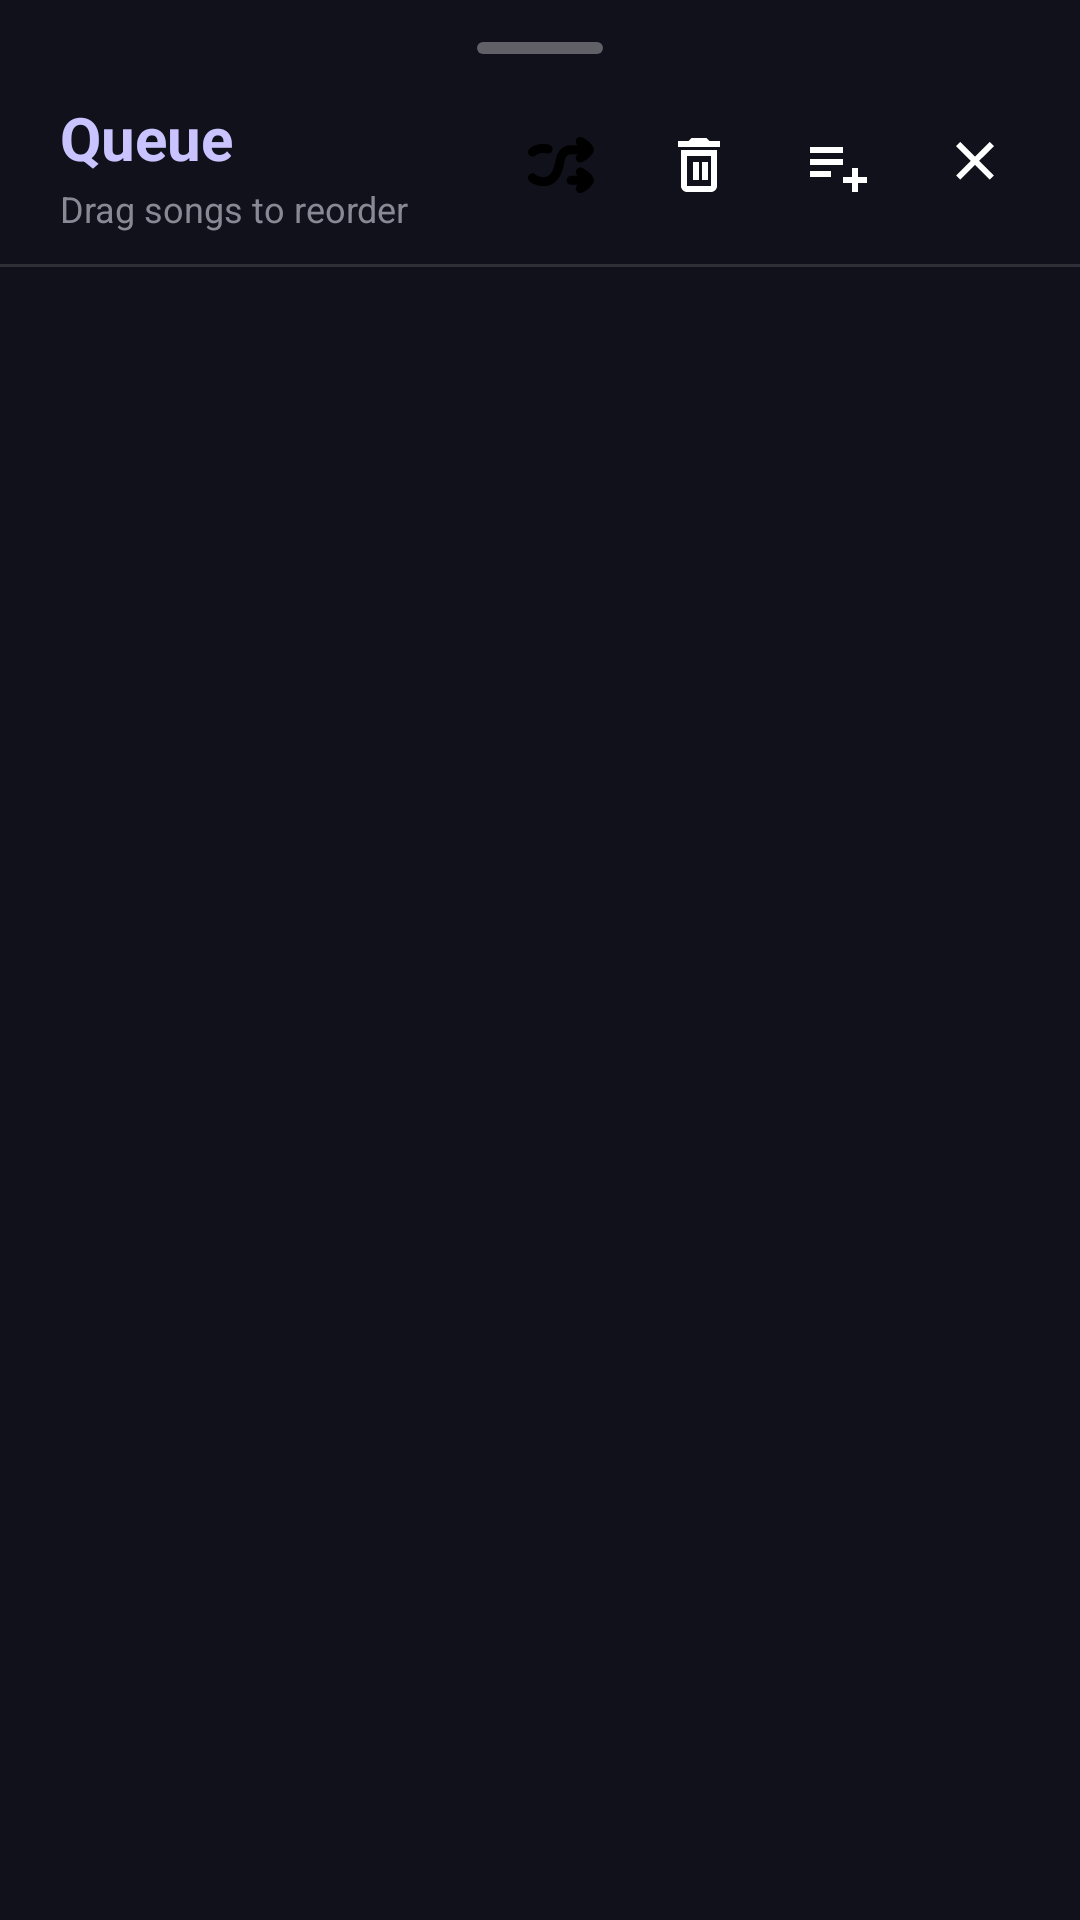

Produce the Android XML layout that renders to this screen, including the resource entries it uses.
<!-- AndroidManifest.xml: application theme AppTheme -->
<!-- res/layout/queue_bottom_sheet.xml -->
<?xml version="1.0" encoding="utf-8"?>
<LinearLayout
    xmlns:android="http://schemas.android.com/apk/res/android"
    android:id="@+id/queueSheetRoot"
    android:layout_width="match_parent"
    android:layout_height="wrap_content"
    android:orientation="vertical"
    android:paddingTop="10dp"
    android:paddingBottom="20dp"
    android:background="#10111A">

    <View
        android:layout_width="42dp"
        android:layout_height="4dp"
        android:layout_gravity="center_horizontal"
        android:layout_marginTop="4dp"
        android:layout_marginBottom="14dp"
        android:background="@drawable/queue_drag_handle" />

    <LinearLayout
        android:layout_width="match_parent"
        android:layout_height="wrap_content"
        android:orientation="horizontal"
        android:gravity="center_vertical"
        android:paddingStart="20dp"
        android:paddingEnd="12dp">

        <LinearLayout
            android:layout_width="0dp"
            android:layout_height="wrap_content"
            android:layout_weight="1"
            android:orientation="vertical">

            <TextView
                android:id="@+id/txtQueueTitle"
                android:layout_width="wrap_content"
                android:layout_height="wrap_content"
                android:text="Queue"
                android:textSize="20sp"
                android:textStyle="bold"
                android:textColor="#C9C4FF" />

            <TextView
                android:layout_width="wrap_content"
                android:layout_height="wrap_content"
                android:text="Drag songs to reorder"
                android:textSize="12sp"
                android:textColor="#888995"
                android:layout_marginTop="2dp" />

        </LinearLayout>

        <ImageButton
            android:id="@+id/btnQueueShuffle"
            android:layout_width="46dp"
            android:layout_height="46dp"
            android:background="@android:color/transparent"
            android:src="@drawable/ic_shuffle"
            android:contentDescription="Shuffle"
            android:padding="11dp" />

        <ImageButton
            android:id="@+id/btnQueueClear"
            android:layout_width="46dp"
            android:layout_height="46dp"
            android:background="@android:color/transparent"
            android:src="@drawable/ic_clear"
            android:contentDescription="Clear queue"
            android:padding="11dp" />

        <ImageButton
            android:id="@+id/btnQueueSave"
            android:layout_width="46dp"
            android:layout_height="46dp"
            android:background="@android:color/transparent"
            android:src="@drawable/ic_playlist_add"
            android:contentDescription="Save as playlist"
            android:padding="11dp" />

        <ImageButton
            android:id="@+id/btnQueueClose"
            android:layout_width="46dp"
            android:layout_height="46dp"
            android:background="@android:color/transparent"
            android:src="@drawable/ic_close"
            android:contentDescription="Close"
            android:padding="11dp" />

    </LinearLayout>

    <View
        android:layout_width="match_parent"
        android:layout_height="1dp"
        android:layout_marginTop="10dp"
        android:layout_marginBottom="4dp"
        android:background="#20FFFFFF" />

    <TextView
        android:id="@+id/txtQueueEmpty"
        android:layout_width="match_parent"
        android:layout_height="180dp"
        android:gravity="center"
        android:text="Queue is empty"
        android:textSize="15sp"
        android:textColor="#888995"
        android:visibility="gone" />

    <androidx.recyclerview.widget.RecyclerView
        android:id="@+id/recyclerQueue"
        android:layout_width="match_parent"
        android:layout_height="420dp"
        android:clipToPadding="false"
        android:paddingTop="4dp"
        android:paddingBottom="12dp" />

</LinearLayout>
<!-- resources referenced by this layout -->
<resources>
  <!-- drawable ic_clear (drawable) -->
  <vector xmlns:android="http://schemas.android.com/apk/res/android"
      android:width="24dp"
      android:height="24dp"
      android:viewportWidth="24"
      android:viewportHeight="24">
  
      <path
          android:fillColor="#FFFFFFFF"
          android:pathData="M6,19c0,1.1 0.9,2 2,2h8c1.1,0 2,-0.9 2,-2V7H6V19zM8,9h8v10H8V9z" />
  
      <path
          android:fillColor="#FFFFFFFF"
          android:pathData="M15.5,4l-1,-1h-5l-1,1H5v2h14V4z" />
  
      <path
          android:fillColor="#FFFFFFFF"
          android:pathData="M10,11h2v6h-2zM13,11h2v6h-2z" />
  
  </vector>
  <!-- drawable ic_close (drawable) -->
  <vector xmlns:android="http://schemas.android.com/apk/res/android"
      android:width="24dp"
      android:height="24dp"
      android:viewportWidth="24"
      android:viewportHeight="24">
  
      <path
          android:fillColor="@android:color/white"
          android:pathData="M18.3,5.71L16.89,4.29L12,9.17L7.11,4.29L5.7,5.71L10.59,10.59L5.7,15.48L7.11,16.89L12,12L16.89,16.89L18.3,15.48L13.41,10.59Z" />
  
  </vector>
  <!-- drawable ic_playlist_add (drawable) -->
  <vector xmlns:android="http://schemas.android.com/apk/res/android"
      android:width="24dp"
      android:height="24dp"
      android:viewportWidth="24"
      android:viewportHeight="24">
  
      <path
          android:fillColor="#FFFFFFFF"
          android:pathData="M14,10H3v2h11v-2zM14,6H3v2h11V6zM3,16h7v-2H3v2z" />
  
      <path
          android:fillColor="#FFFFFFFF"
          android:pathData="M19,13h-2v3h-3v2h3v3h2v-3h3v-2h-3z" />
  
  </vector>
  <!-- drawable ic_shuffle (drawable) -->
  <vector xmlns:android="http://schemas.android.com/apk/res/android"
      android:width="24dp"
      android:height="24dp"
      android:viewportWidth="24"
      android:viewportHeight="24">
  
      <path
          android:fillColor="#000000"
          android:pathData="M15.613,8.392h2.022c-0.642,0.402 -0.89,1.232 -0.55,1.928c0.26,0.533 0.793,0.843 1.349,0.843c0.221,0 0.445,-0.049 0.657,-0.152c2.884,-1.408 3.719,-3.351 3.805,-3.568c0.14,-0.354 0.14,-0.75 0,-1.104c-0.086,-0.216 -0.921,-2.151 -3.804,-3.559c-0.745,-0.362 -1.643,-0.054 -2.006,0.69c-0.338,0.693 -0.094,1.518 0.54,1.922h-2.012c-2.132,0 -4.82,0.956 -5.524,5.509l-0.052,0.275c-0.649,2.922 -1.561,4.868 -3.896,4.868c-1.711,0 -2.523,-0.79 -2.535,-0.8c-0.561,-0.612 -1.509,-0.653 -2.119,-0.095c-0.611,0.559 -0.653,1.508 -0.094,2.119c0.166,0.182 1.711,1.775 4.748,1.775c5.221,0 6.386,-5.243 6.824,-7.217c0,0 0.063,-0.312 0.087,-0.468c0.331,-2.136 1.049,-2.968 2.561,-2.968Z" />
  
      <path
          android:fillColor="#000000"
          android:pathData="M2.506,9.224c0.391,0 0.783,-0.15 1.078,-0.444c0.034,-0.034 0.847,-0.824 2.558,-0.824c0.391,0 0.75,0.053 1.069,0.156c0.789,0.257 1.633,-0.175 1.891,-0.962c0.256,-0.788 -0.175,-1.634 -0.963,-1.891c-0.619,-0.202 -1.291,-0.304 -1.997,-0.304c-3.037,0 -4.582,1.594 -4.748,1.775c-0.551,0.601 -0.507,1.518 0.081,2.082c0.287,0.275 0.659,0.411 1.031,0.411Z" />
  
      <path
          android:fillColor="#000000"
          android:pathData="M19.091,12.989c-0.747,-0.363 -1.644,-0.054 -2.006,0.69c-0.34,0.696 -0.092,1.526 0.55,1.928h-2.022l-0.175,-0.004c-0.821,-0.037 -1.527,0.605 -1.564,1.433c-0.036,0.828 0.605,1.528 1.434,1.564c0.1,0.004 0.201,0.007 0.306,0.007h2.012c-0.635,0.405 -0.878,1.23 -0.54,1.922c0.26,0.533 0.793,0.842 1.349,0.842c0.221,0 0.445,-0.049 0.657,-0.152c2.883,-1.408 3.718,-3.343 3.804,-3.559c0.141,-0.354 0.141,-0.75 0,-1.104c-0.086,-0.217 -0.921,-2.16 -3.805,-3.568Z" />
  
  </vector>
  <!-- drawable queue_drag_handle (drawable) -->
  <?xml version="1.0" encoding="utf-8"?>
  <shape xmlns:android="http://schemas.android.com/apk/res/android"
      android:shape="rectangle">
  
      <corners android:radius="8dp" />
  
      <solid android:color="#55FFFFFF" />
  
  </shape>
</resources>
